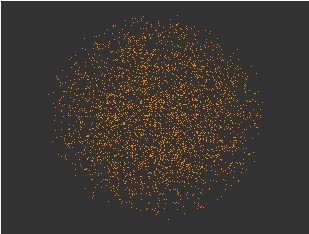

The file beside this chart, header and first rows:
, V1, V2, V3, V4, V5, V6
1, -0.6248, -0.5194, -0.2352, -0.2107, -0.4475, -0.1997
2, -0.5686, 0.2773, 0.1552, -0.4089, 0.3045, 0.562
3, -0.6171, 0.4653, 0.3581, -0.5074, 0.1305, -0.001004
4, 0.02257, -0.08992, -0.7851, -0.06137, -0.5902, 0.1515
5, 0.606, -0.2231, 0.09857, 0.6144, -0.4397, -0.04873
6, -0.1147, -0.4622, 0.6297, 0.2593, -0.5371, 0.1451
7, -0.7854, -0.2634, 0.3795, -0.342, -0.05048, 0.2239
8, 0.6967, 0.0366, 0.3735, -0.5856, -0.07035, -0.161
9, -0.2682, 0.5108, 0.3891, 0.1207, -0.5889, 0.393
10, 0.2243, 0.2304, 0.637, 0.6007, -0.05865, 0.3558
11, -0.3809, -0.1911, -0.5616, 0.3276, -0.5147, -0.3615
12, -0.8232, 0.5539, -0.102, -0.04669, 0.04812, 0.02752
13, -0.07119, -0.4887, 0.2556, -0.7612, -0.3322, 0.03213
14, 0.7843, 0.2164, 0.3942, 0.3801, 0.181, -0.07416
15, -0.6307, -0.1053, -0.3602, 0.377, 0.5531, 0.1154
16, -0.1093, -0.06077, -0.6836, -0.6021, 0.3189, 0.2296
17, -0.1507, 0.2065, -0.3266, -0.5296, 0.6393, -0.3726
18, 0.2617, 0.6017, 0.05547, 0.05878, -0.5657, 0.4928
19, -0.3756, -0.4184, 0.1809, -0.3247, -0.7179, 0.1741
20, -0.6312, 0.0635, -0.2715, 0.1154, -0.714, -0.02709
21, -0.5997, -0.7117, -0.06467, -0.2614, -0.2229, -0.108
22, 0.005766, -0.2692, -0.3654, 0.7383, -0.4857, -0.1139
23, 0.41, -0.4683, -0.1536, -0.289, -0.4311, -0.5654
24, -0.5871, 0.1219, 0.2381, 0.3441, -0.06084, 0.6794
25, 0.3154, 0.3387, -0.8554, 0.1783, 0.1044, -0.1067
26, -0.2315, 0.2305, -0.6081, 0.4446, -0.5162, -0.2435
27, 0.2005, 0.1626, -0.173, -0.7921, -0.4927, -0.1824
28, -0.307, -0.6941, 0.631, -0.09694, -0.1087, -0.06817
29, -0.2231, -0.4514, -0.4647, 0.1869, -0.08363, 0.6989
30, -0.1692, -0.6436, 0.3047, -0.05453, 0.6413, 0.2239
31, 0.2779, -0.01327, 0.3772, -0.2611, -0.7345, 0.4155
32, -0.3099, -0.2894, 0.02554, -0.4432, -0.6054, 0.5065
33, 0.2892, 0.338, -0.1071, 0.6575, 0.4788, -0.3593
34, 0.5159, 0.1287, 0.4762, 0.3694, 0.5909, -0.06945
35, 0.3513, 0.02052, 0.5251, -0.4903, 0.1505, 0.5809
36, 0.2935, 0.1812, 0.6291, 0.3139, 0.3828, 0.49
37, 0.04483, -0.5177, 0.0772, 0.7736, 0.3219, -0.1479
38, 0.6071, 0.4688, -0.2044, -0.06561, -0.602, 0.05699
39, -0.06485, 0.3733, 0.3605, 0.3691, -0.7109, 0.2914
40, 0.3599, -0.1959, 0.4002, 0.4225, -0.02436, 0.702
41, -0.3439, -0.4908, 0.1154, -0.6516, 0.4083, 0.1903
42, 0.5412, 0.2272, -0.6172, -0.3494, 0.09851, 0.3779
43, -0.6049, 0.2481, -0.03135, -0.005777, -0.5274, 0.5416
44, 0.3147, -0.3401, -0.3842, 0.4899, -0.0261, 0.63
45, -0.7317, 0.1669, -0.1109, 0.2761, 0.4007, -0.4332
46, -0.4769, 0.2591, -0.4026, 0.1813, 0.2134, -0.6819
47, 0.2896, -0.2868, -0.3695, 0.08935, 0.7747, -0.2985
48, 0.1544, -0.6483, -0.199, 0.3325, 0.5485, 0.3237
49, -0.2203, 0.09381, 0.8926, 0.2197, -0.2566, 0.1783
50, 0.3958, -0.3755, -0.01505, -0.07029, -0.1473, 0.8219
51, -0.7016, 0.3281, 0.2366, 0.1343, 0.2121, -0.5302
52, -0.6854, -0.2624, 0.4317, -0.1495, 0.3144, -0.3922
53, -0.06957, 0.07383, 0.2166, -0.6253, 0.6579, -0.345
54, 0.714, -0.3721, 0.1463, 0.367, 0.3992, 0.1906
55, 0.2096, -0.0788, -0.3091, 0.03005, 0.9056, -0.1825
56, 0.757, 0.3059, 0.1926, 0.218, 0.4845, 0.1182
57, -0.3566, 0.3892, 0.1162, 0.1621, 0.8229, 0.06706
58, 0.3486, 0.6135, 0.09958, 0.231, 0.04237, -0.6611
59, -0.1239, -0.5323, 0.3122, -0.7193, 0.2672, 0.1229
60, -0.6691, 0.1166, -0.5787, -0.3834, 0.1419, 0.1918
... 2,940 more rows
